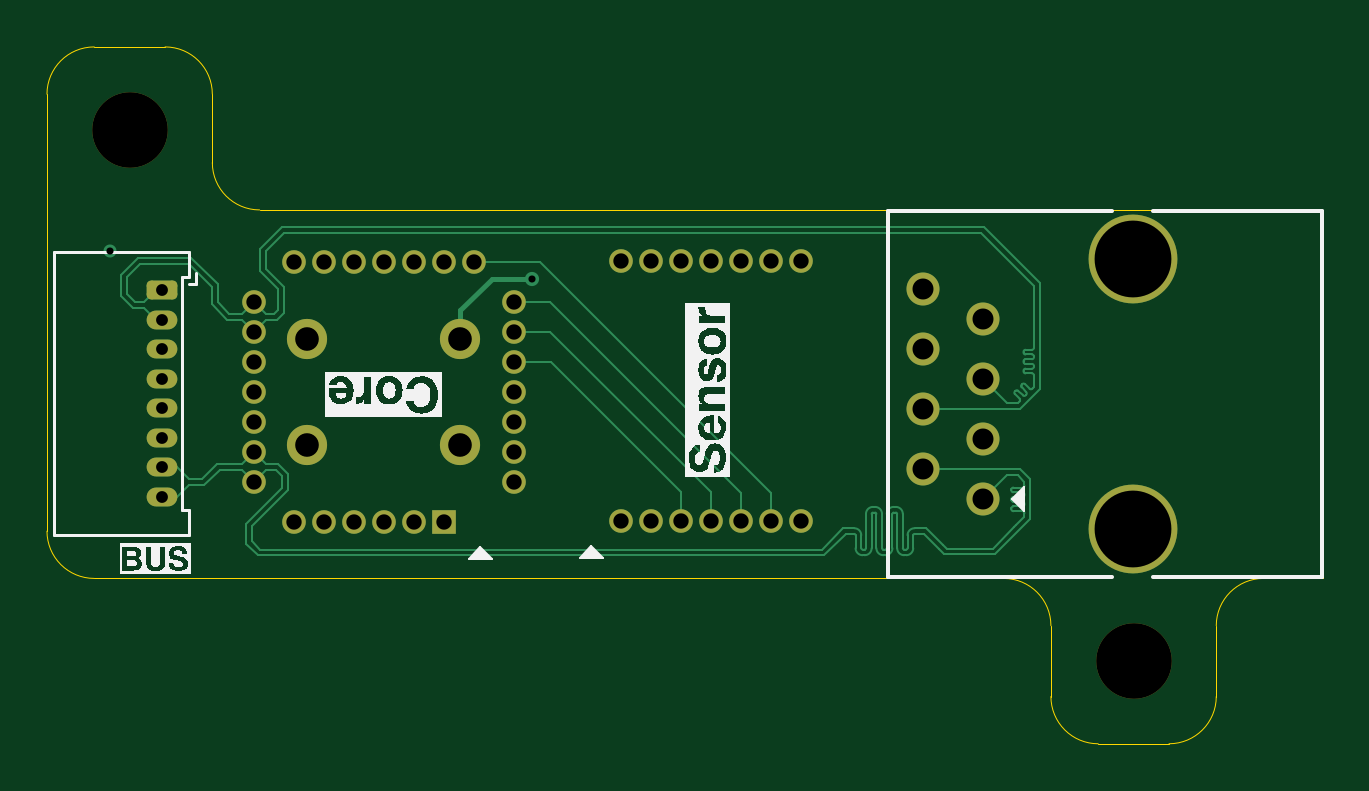
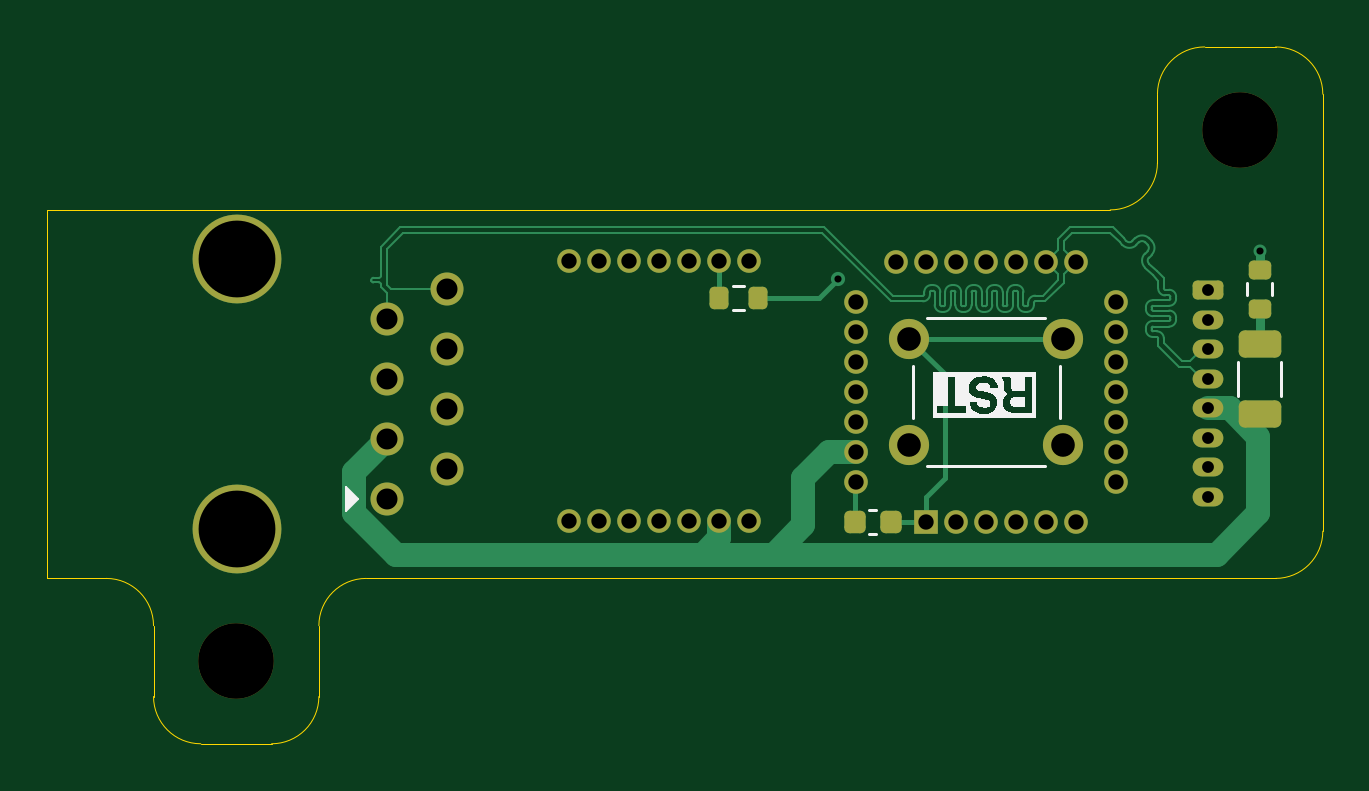
Circuit board: 13 layer files. Board 54.0 x 29.5 mm.
- bottom_copper: Shell_Module_BUS-B_Cu.gbr (23305 bytes)
- bottom_mask: Shell_Module_BUS-B_Mask.gbr (3748 bytes)
- paste: Shell_Module_BUS-B_Paste.gbr (1711 bytes)
- bottom_silk: Shell_Module_BUS-B_Silkscreen.gbr (5647 bytes)
- outline: Shell_Module_BUS-Edge_Cuts.gbr (1577 bytes)
- top_copper: Shell_Module_BUS-F_Cu.gbr (20326 bytes)
- top_mask: Shell_Module_BUS-F_Mask.gbr (3042 bytes)
- paste: Shell_Module_BUS-F_Paste.gbr (460 bytes)
- top_silk: Shell_Module_BUS-F_Silkscreen.gbr (22142 bytes)
- inner_copper: Shell_Module_BUS-In1_Cu.gbr (75180 bytes)
- inner_copper: Shell_Module_BUS-In2_Cu.gbr (75180 bytes)
- drill: Shell_Module_BUS-NPTH.drl (353 bytes)
- drill: Shell_Module_BUS-PTH.drl (1571 bytes)

=== bottom_copper: Shell_Module_BUS-B_Cu.gbr (23305 bytes, source omitted) ===
=== bottom_mask: Shell_Module_BUS-B_Mask.gbr ===
%TF.GenerationSoftware,KiCad,Pcbnew,10.0.0*%
%TF.CreationDate,2026-04-08T14:29:20+02:00*%
%TF.ProjectId,Shell_Module_BUS,5368656c-6c5f-44d6-9f64-756c655f4255,1.0*%
%TF.SameCoordinates,Original*%
%TF.FileFunction,Soldermask,Bot*%
%TF.FilePolarity,Negative*%
%FSLAX46Y46*%
G04 Gerber Fmt 4.6, Leading zero omitted, Abs format (unit mm)*
G04 Created by KiCad (PCBNEW 10.0.0) date 2026-04-08 14:29:20*
%MOMM*%
%LPD*%
G01*
G04 APERTURE LIST*
G04 Aperture macros list*
%AMRoundRect*
0 Rectangle with rounded corners*
0 $1 Rounding radius*
0 $2 $3 $4 $5 $6 $7 $8 $9 X,Y pos of 4 corners*
0 Add a 4 corners polygon primitive as box body*
4,1,4,$2,$3,$4,$5,$6,$7,$8,$9,$2,$3,0*
0 Add four circle primitives for the rounded corners*
1,1,$1+$1,$2,$3*
1,1,$1+$1,$4,$5*
1,1,$1+$1,$6,$7*
1,1,$1+$1,$8,$9*
0 Add four rect primitives between the rounded corners*
20,1,$1+$1,$2,$3,$4,$5,0*
20,1,$1+$1,$4,$5,$6,$7,0*
20,1,$1+$1,$6,$7,$8,$9,0*
20,1,$1+$1,$8,$9,$2,$3,0*%
G04 Aperture macros list end*
%ADD10RoundRect,0.225000X-0.225000X-0.250000X0.225000X-0.250000X0.225000X0.250000X-0.225000X0.250000X0*%
%ADD11RoundRect,0.200000X0.200000X0.275000X-0.200000X0.275000X-0.200000X-0.275000X0.200000X-0.275000X0*%
%ADD12RoundRect,0.200000X0.275000X-0.200000X0.275000X0.200000X-0.275000X0.200000X-0.275000X-0.200000X0*%
%ADD13RoundRect,0.250000X0.650000X-0.325000X0.650000X0.325000X-0.650000X0.325000X-0.650000X-0.325000X0*%
%ADD14C,1.700000*%
%ADD15R,1.000000X1.000000*%
%ADD16C,1.000000*%
%ADD17C,1.397000*%
%ADD18C,3.759200*%
%ADD19C,3.200000*%
%ADD20RoundRect,0.200000X-0.450000X0.200000X-0.450000X-0.200000X0.450000X-0.200000X0.450000X0.200000X0*%
%ADD21O,1.300000X0.800000*%
G04 APERTURE END LIST*
D10*
%TO.C,C304*%
X109825000Y-71100000D03*
X108275000Y-71100000D03*
%TD*%
D11*
%TO.C,R2*%
X115550000Y-61625000D03*
X113900000Y-61625000D03*
%TD*%
D12*
%TO.C,R1*%
X92671065Y-62075000D03*
X92671065Y-60425000D03*
%TD*%
D13*
%TO.C,C1*%
X92671065Y-66525000D03*
X92671065Y-63575000D03*
%TD*%
D14*
%TO.C,SW301*%
X107500000Y-63350000D03*
X101000000Y-63350000D03*
X107500000Y-67850000D03*
X101000000Y-67850000D03*
%TD*%
D15*
%TO.C,U1*%
X106790000Y-71100000D03*
D16*
X105520000Y-71100000D03*
X104250000Y-71100000D03*
X102980000Y-71100000D03*
X101710000Y-71100000D03*
X100440000Y-71100000D03*
X98750000Y-69410000D03*
X98750000Y-68140000D03*
X98750000Y-66870000D03*
X98750000Y-65600000D03*
X98750000Y-64330000D03*
X98750000Y-63060000D03*
X98750000Y-61790000D03*
X100440000Y-60100000D03*
X101710000Y-60100000D03*
X102980000Y-60100000D03*
X104250000Y-60100000D03*
X105520000Y-60100000D03*
X106790000Y-60100000D03*
X108060000Y-60100000D03*
X109750000Y-61790000D03*
X109750000Y-63060000D03*
X109750000Y-64330000D03*
X109750000Y-65600000D03*
X109750000Y-66870000D03*
X109750000Y-68140000D03*
X109750000Y-69410000D03*
%TD*%
D17*
%TO.C,J2*%
X129614900Y-70144800D03*
X127074900Y-68874800D03*
X129614900Y-67604800D03*
X127074900Y-66334800D03*
X129614900Y-65064800D03*
X127074900Y-63794800D03*
X129614900Y-62524800D03*
X127074900Y-61254800D03*
D18*
X135964900Y-71414800D03*
X135964900Y-59984800D03*
%TD*%
D19*
%TO.C,H2*%
X136000000Y-77000000D03*
%TD*%
%TO.C,H1*%
X93500000Y-54500000D03*
%TD*%
D20*
%TO.C,J1*%
X94850000Y-61300000D03*
D21*
X94850000Y-62550000D03*
X94850000Y-63800000D03*
X94850000Y-65050000D03*
X94850000Y-66300000D03*
X94850000Y-67550000D03*
X94850000Y-68800000D03*
X94850000Y-70050000D03*
%TD*%
D16*
%TO.C,U2*%
X114290000Y-71050000D03*
X115560000Y-71050000D03*
X116830000Y-71050000D03*
X118100000Y-71050000D03*
X119370000Y-71050000D03*
X120640000Y-71050000D03*
X121910000Y-71050000D03*
X114290000Y-60050000D03*
X115560000Y-60050000D03*
X116830000Y-60050000D03*
X118100000Y-60050000D03*
X119370000Y-60050000D03*
X120640000Y-60050000D03*
X121910000Y-60050000D03*
%TD*%
M02*

=== paste: Shell_Module_BUS-B_Paste.gbr (1711 bytes, source withheld) ===
=== bottom_silk: Shell_Module_BUS-B_Silkscreen.gbr ===
%TF.GenerationSoftware,KiCad,Pcbnew,10.0.0*%
%TF.CreationDate,2026-04-08T14:29:20+02:00*%
%TF.ProjectId,Shell_Module_BUS,5368656c-6c5f-44d6-9f64-756c655f4255,1.0*%
%TF.SameCoordinates,Original*%
%TF.FileFunction,Legend,Bot*%
%TF.FilePolarity,Positive*%
%FSLAX46Y46*%
G04 Gerber Fmt 4.6, Leading zero omitted, Abs format (unit mm)*
G04 Created by KiCad (PCBNEW 10.0.0) date 2026-04-08 14:29:20*
%MOMM*%
%LPD*%
G01*
G04 APERTURE LIST*
%ADD10C,0.300000*%
%ADD11C,0.120000*%
%ADD12C,0.100000*%
G04 APERTURE END LIST*
D10*
G36*
X103084008Y-65828854D02*
G01*
X103144404Y-65846516D01*
X103184828Y-65872839D01*
X103213648Y-65908675D01*
X103231955Y-65956007D01*
X103238651Y-66018432D01*
X103231979Y-66086872D01*
X103213891Y-66138375D01*
X103185881Y-66176928D01*
X103147427Y-66205003D01*
X103089186Y-66224134D01*
X102993737Y-66231931D01*
X102626915Y-66231931D01*
X102626915Y-65821603D01*
X102984486Y-65821603D01*
X103084008Y-65828854D01*
G37*
G36*
X106490197Y-66703413D02*
G01*
X102151861Y-66703413D01*
X102151861Y-66231931D01*
X102318528Y-66231931D01*
X102318528Y-66489851D01*
X103059316Y-66489851D01*
X103165625Y-66483194D01*
X103245303Y-66469535D01*
X103303681Y-66450833D01*
X103382884Y-66406375D01*
X103448761Y-66345137D01*
X103492827Y-66284602D01*
X103526614Y-66217917D01*
X103547809Y-66144923D01*
X103555282Y-66058824D01*
X103549392Y-65988273D01*
X103531534Y-65917941D01*
X103500968Y-65846974D01*
X103457678Y-65785163D01*
X103398857Y-65736324D01*
X103321633Y-65699695D01*
X103387015Y-65665982D01*
X103435382Y-65626020D01*
X103469644Y-65579711D01*
X103491883Y-65525753D01*
X103507326Y-65449171D01*
X103507478Y-65446446D01*
X103753851Y-65446446D01*
X104055094Y-65446446D01*
X104069040Y-65380733D01*
X104088174Y-65331943D01*
X104111423Y-65296511D01*
X104152646Y-65259662D01*
X104207732Y-65231565D01*
X104280248Y-65212991D01*
X104374839Y-65206111D01*
X104480956Y-65212814D01*
X104556189Y-65230199D01*
X104616436Y-65259925D01*
X104656353Y-65297650D01*
X104680051Y-65344058D01*
X104688355Y-65402024D01*
X104681044Y-65447308D01*
X104659748Y-65484430D01*
X104622776Y-65515505D01*
X104546878Y-65549731D01*
X104416787Y-65585664D01*
X104256961Y-65621751D01*
X104099095Y-65663694D01*
X103995157Y-65702578D01*
X103931080Y-65737889D01*
X103865531Y-65796106D01*
X103818499Y-65867910D01*
X103788966Y-65956106D01*
X103778398Y-66065052D01*
X103787887Y-66163616D01*
X103815456Y-66251301D01*
X103860981Y-66330377D01*
X103925951Y-66402382D01*
X104002787Y-66458023D01*
X104097898Y-66499892D01*
X104215172Y-66526957D01*
X104359451Y-66536746D01*
X104477783Y-66528374D01*
X104583900Y-66504182D01*
X104679710Y-66464930D01*
X104766757Y-66410533D01*
X104827139Y-66356200D01*
X104874517Y-66293718D01*
X104909819Y-66222064D01*
X104910343Y-66220207D01*
X105100057Y-66220207D01*
X105100057Y-66489851D01*
X106323530Y-66489851D01*
X106323530Y-66220207D01*
X105871620Y-66220207D01*
X105871620Y-64977500D01*
X105553982Y-64977500D01*
X105553982Y-66220207D01*
X105100057Y-66220207D01*
X104910343Y-66220207D01*
X104933097Y-66139635D01*
X104943528Y-66044352D01*
X104640178Y-66044352D01*
X104629109Y-66108705D01*
X104605720Y-66160468D01*
X104570301Y-66202282D01*
X104521293Y-66235503D01*
X104441899Y-66262907D01*
X104337927Y-66272964D01*
X104257887Y-66266854D01*
X104194040Y-66250048D01*
X104143205Y-66224054D01*
X104102497Y-66186824D01*
X104078708Y-66142231D01*
X104070482Y-66087766D01*
X104078572Y-66038343D01*
X104101892Y-65999177D01*
X104142197Y-65967691D01*
X104201887Y-65942903D01*
X104338935Y-65905134D01*
X104599237Y-65842302D01*
X104711851Y-65808940D01*
X104796074Y-65771916D01*
X104857432Y-65732301D01*
X104915681Y-65674189D01*
X104957443Y-65605024D01*
X104983486Y-65522578D01*
X104992712Y-65423548D01*
X104982623Y-65323389D01*
X104953228Y-65234072D01*
X104904443Y-65153214D01*
X104834351Y-65079257D01*
X104752242Y-65022184D01*
X104652792Y-64979513D01*
X104532519Y-64952150D01*
X104387112Y-64942329D01*
X104238517Y-64951913D01*
X104114140Y-64978728D01*
X104010028Y-65020667D01*
X103922928Y-65076784D01*
X103862131Y-65134516D01*
X103815481Y-65199162D01*
X103781868Y-65271652D01*
X103761086Y-65353447D01*
X103753851Y-65446446D01*
X103507478Y-65446446D01*
X103513241Y-65343223D01*
X103513241Y-65241740D01*
X103515840Y-65146591D01*
X103521485Y-65101422D01*
X103542406Y-65050079D01*
X103578821Y-65015418D01*
X103578821Y-64977500D01*
X103231507Y-64977500D01*
X103210991Y-65058466D01*
X103197710Y-65188525D01*
X103195604Y-65328843D01*
X103187070Y-65424527D01*
X103168299Y-65485125D01*
X103142847Y-65521367D01*
X103105377Y-65545521D01*
X103045161Y-65562712D01*
X102952796Y-65569544D01*
X102626915Y-65569544D01*
X102626915Y-64977500D01*
X102318528Y-64977500D01*
X102318528Y-66231931D01*
X102151861Y-66231931D01*
X102151861Y-64775662D01*
X106490197Y-64775662D01*
X106490197Y-66703413D01*
G37*
%TO.C,C304*%
D11*
X108909420Y-71610000D02*
X109190580Y-71610000D01*
X108909420Y-70590000D02*
X109190580Y-70590000D01*
%TO.C,R2*%
X114962258Y-61102500D02*
X114487742Y-61102500D01*
X114962258Y-62147500D02*
X114487742Y-62147500D01*
%TO.C,R1*%
X92148565Y-61487258D02*
X92148565Y-61012742D01*
X93193565Y-61487258D02*
X93193565Y-61012742D01*
%TO.C,C1*%
X91761065Y-65761252D02*
X91761065Y-64338748D01*
X93581065Y-65761252D02*
X93581065Y-64338748D01*
%TO.C,SW301*%
X101130000Y-64500000D02*
X101130000Y-66700000D01*
X106750000Y-62480000D02*
X101750000Y-62480000D01*
X106750000Y-68720000D02*
X101750000Y-68720000D01*
X107370000Y-66700000D02*
X107370000Y-64500000D01*
D12*
%TO.C,J2*%
X131364900Y-70644800D02*
X130864900Y-70144800D01*
X131364900Y-69644800D01*
X131364900Y-70644800D01*
G36*
X131364900Y-70644800D02*
G01*
X130864900Y-70144800D01*
X131364900Y-69644800D01*
X131364900Y-70644800D01*
G37*
%TD*%
M02*

=== outline: Shell_Module_BUS-Edge_Cuts.gbr ===
%TF.GenerationSoftware,KiCad,Pcbnew,10.0.0*%
%TF.CreationDate,2026-04-08T14:29:20+02:00*%
%TF.ProjectId,Shell_Module_BUS,5368656c-6c5f-44d6-9f64-756c655f4255,1.0*%
%TF.SameCoordinates,Original*%
%TF.FileFunction,Profile,NP*%
%FSLAX46Y46*%
G04 Gerber Fmt 4.6, Leading zero omitted, Abs format (unit mm)*
G04 Created by KiCad (PCBNEW 10.0.0) date 2026-04-08 14:29:20*
%MOMM*%
%LPD*%
G01*
G04 APERTURE LIST*
%TA.AperFunction,Profile*%
%ADD10C,0.050000*%
%TD*%
G04 APERTURE END LIST*
D10*
X90000000Y-53000000D02*
G75*
G02*
X92000000Y-51000000I2000000J0D01*
G01*
X90000000Y-71500000D02*
X90000000Y-53000000D01*
X92000000Y-51000000D02*
X95000000Y-51000000D01*
X92000000Y-73500000D02*
G75*
G02*
X90000000Y-71500000I0J2000000D01*
G01*
X95000000Y-51000000D02*
G75*
G02*
X97000000Y-53000000I0J-2000000D01*
G01*
X97000000Y-53000000D02*
X97000000Y-55900000D01*
X99000000Y-57900000D02*
G75*
G02*
X97000000Y-55900000I0J2000000D01*
G01*
X99000000Y-57900000D02*
X144000000Y-57900000D01*
X130500000Y-73500000D02*
X92000000Y-73500000D01*
X130500000Y-73500000D02*
G75*
G02*
X132500000Y-75500000I0J-2000000D01*
G01*
X132500000Y-78500000D02*
X132500000Y-75500000D01*
X134500000Y-80500000D02*
G75*
G02*
X132500000Y-78500000I0J2000000D01*
G01*
X137500000Y-80500000D02*
X134500000Y-80500000D01*
X139500000Y-75500000D02*
G75*
G02*
X141500000Y-73500000I2000000J0D01*
G01*
X139500000Y-78500000D02*
G75*
G02*
X137500000Y-80500000I-2000000J0D01*
G01*
X139500000Y-78500000D02*
X139500000Y-75500000D01*
X141500000Y-73500000D02*
X144000000Y-73500000D01*
X144000000Y-57900000D02*
X144000000Y-73500000D01*
M02*

=== top_copper: Shell_Module_BUS-F_Cu.gbr (20326 bytes, source omitted) ===
=== top_mask: Shell_Module_BUS-F_Mask.gbr (3042 bytes, source withheld) ===
=== paste: Shell_Module_BUS-F_Paste.gbr ===
%TF.GenerationSoftware,KiCad,Pcbnew,10.0.0*%
%TF.CreationDate,2026-04-08T14:29:19+02:00*%
%TF.ProjectId,Shell_Module_BUS,5368656c-6c5f-44d6-9f64-756c655f4255,1.0*%
%TF.SameCoordinates,Original*%
%TF.FileFunction,Paste,Top*%
%TF.FilePolarity,Positive*%
%FSLAX46Y46*%
G04 Gerber Fmt 4.6, Leading zero omitted, Abs format (unit mm)*
G04 Created by KiCad (PCBNEW 10.0.0) date 2026-04-08 14:29:19*
%MOMM*%
%LPD*%
G01*
G04 APERTURE LIST*
G04 APERTURE END LIST*
M02*

=== top_silk: Shell_Module_BUS-F_Silkscreen.gbr (22142 bytes, source omitted) ===
=== inner_copper: Shell_Module_BUS-In1_Cu.gbr (75180 bytes, source omitted) ===
=== inner_copper: Shell_Module_BUS-In2_Cu.gbr (75180 bytes, source omitted) ===
=== drill: Shell_Module_BUS-NPTH.drl ===
M48
; DRILL file KiCad 10.0.0 date 2026-04-08T14:29:26
; FORMAT={-:-/ absolute / metric / decimal}
; #@! TF.CreationDate,2026-04-08T14:29:26+02:00
; #@! TF.GenerationSoftware,Kicad,Pcbnew,10.0.0
; #@! TF.FileFunction,NonPlated,1,4,NPTH
FMAT,2
METRIC
; #@! TA.AperFunction,NonPlated,NPTH,ComponentDrill
T1C3.200
%
G90
G05
T1
X93.5Y-54.5
X136.0Y-77.0
M30

=== drill: Shell_Module_BUS-PTH.drl ===
M48
; DRILL file KiCad 10.0.0 date 2026-04-08T14:29:26
; FORMAT={-:-/ absolute / metric / decimal}
; #@! TF.CreationDate,2026-04-08T14:29:26+02:00
; #@! TF.GenerationSoftware,Kicad,Pcbnew,10.0.0
; #@! TF.FileFunction,Plated,1,4,PTH
FMAT,2
METRIC
; #@! TA.AperFunction,Plated,PTH,ViaDrill
T1C0.300
; #@! TA.AperFunction,Plated,PTH,ComponentDrill
T2C0.500
; #@! TA.AperFunction,Plated,PTH,ComponentDrill
T3C0.650
; #@! TA.AperFunction,Plated,PTH,ComponentDrill
T4C0.889
; #@! TA.AperFunction,Plated,PTH,ComponentDrill
T5C1.000
; #@! TA.AperFunction,Plated,PTH,ComponentDrill
T6C3.251
%
G90
G05
T1
X92.671Y-59.65
X110.525Y-60.825
T2
X94.85Y-61.3
X94.85Y-62.55
X94.85Y-63.8
X94.85Y-65.05
X94.85Y-66.3
X94.85Y-67.55
X94.85Y-68.8
X94.85Y-70.05
T3
X98.75Y-61.79
X98.75Y-63.06
X98.75Y-64.33
X98.75Y-65.6
X98.75Y-66.87
X98.75Y-68.14
X98.75Y-69.41
X100.44Y-60.1
X100.44Y-71.1
X101.71Y-60.1
X101.71Y-71.1
X102.98Y-60.1
X102.98Y-71.1
X104.25Y-60.1
X104.25Y-71.1
X105.52Y-60.1
X105.52Y-71.1
X106.79Y-60.1
X106.79Y-71.1
X108.06Y-60.1
X109.75Y-61.79
X109.75Y-63.06
X109.75Y-64.33
X109.75Y-65.6
X109.75Y-66.87
X109.75Y-68.14
X109.75Y-69.41
X114.29Y-60.05
X114.29Y-71.05
X115.56Y-60.05
X115.56Y-71.05
X116.83Y-60.05
X116.83Y-71.05
X118.1Y-60.05
X118.1Y-71.05
X119.37Y-60.05
X119.37Y-71.05
X120.64Y-60.05
X120.64Y-71.05
X121.91Y-60.05
X121.91Y-71.05
T4
X127.075Y-61.255
X127.075Y-63.795
X127.075Y-66.335
X127.075Y-68.875
X129.615Y-62.525
X129.615Y-65.065
X129.615Y-67.605
X129.615Y-70.145
T5
X101.0Y-63.35
X101.0Y-67.85
X107.5Y-63.35
X107.5Y-67.85
T6
X135.965Y-59.985
X135.965Y-71.415
M30
